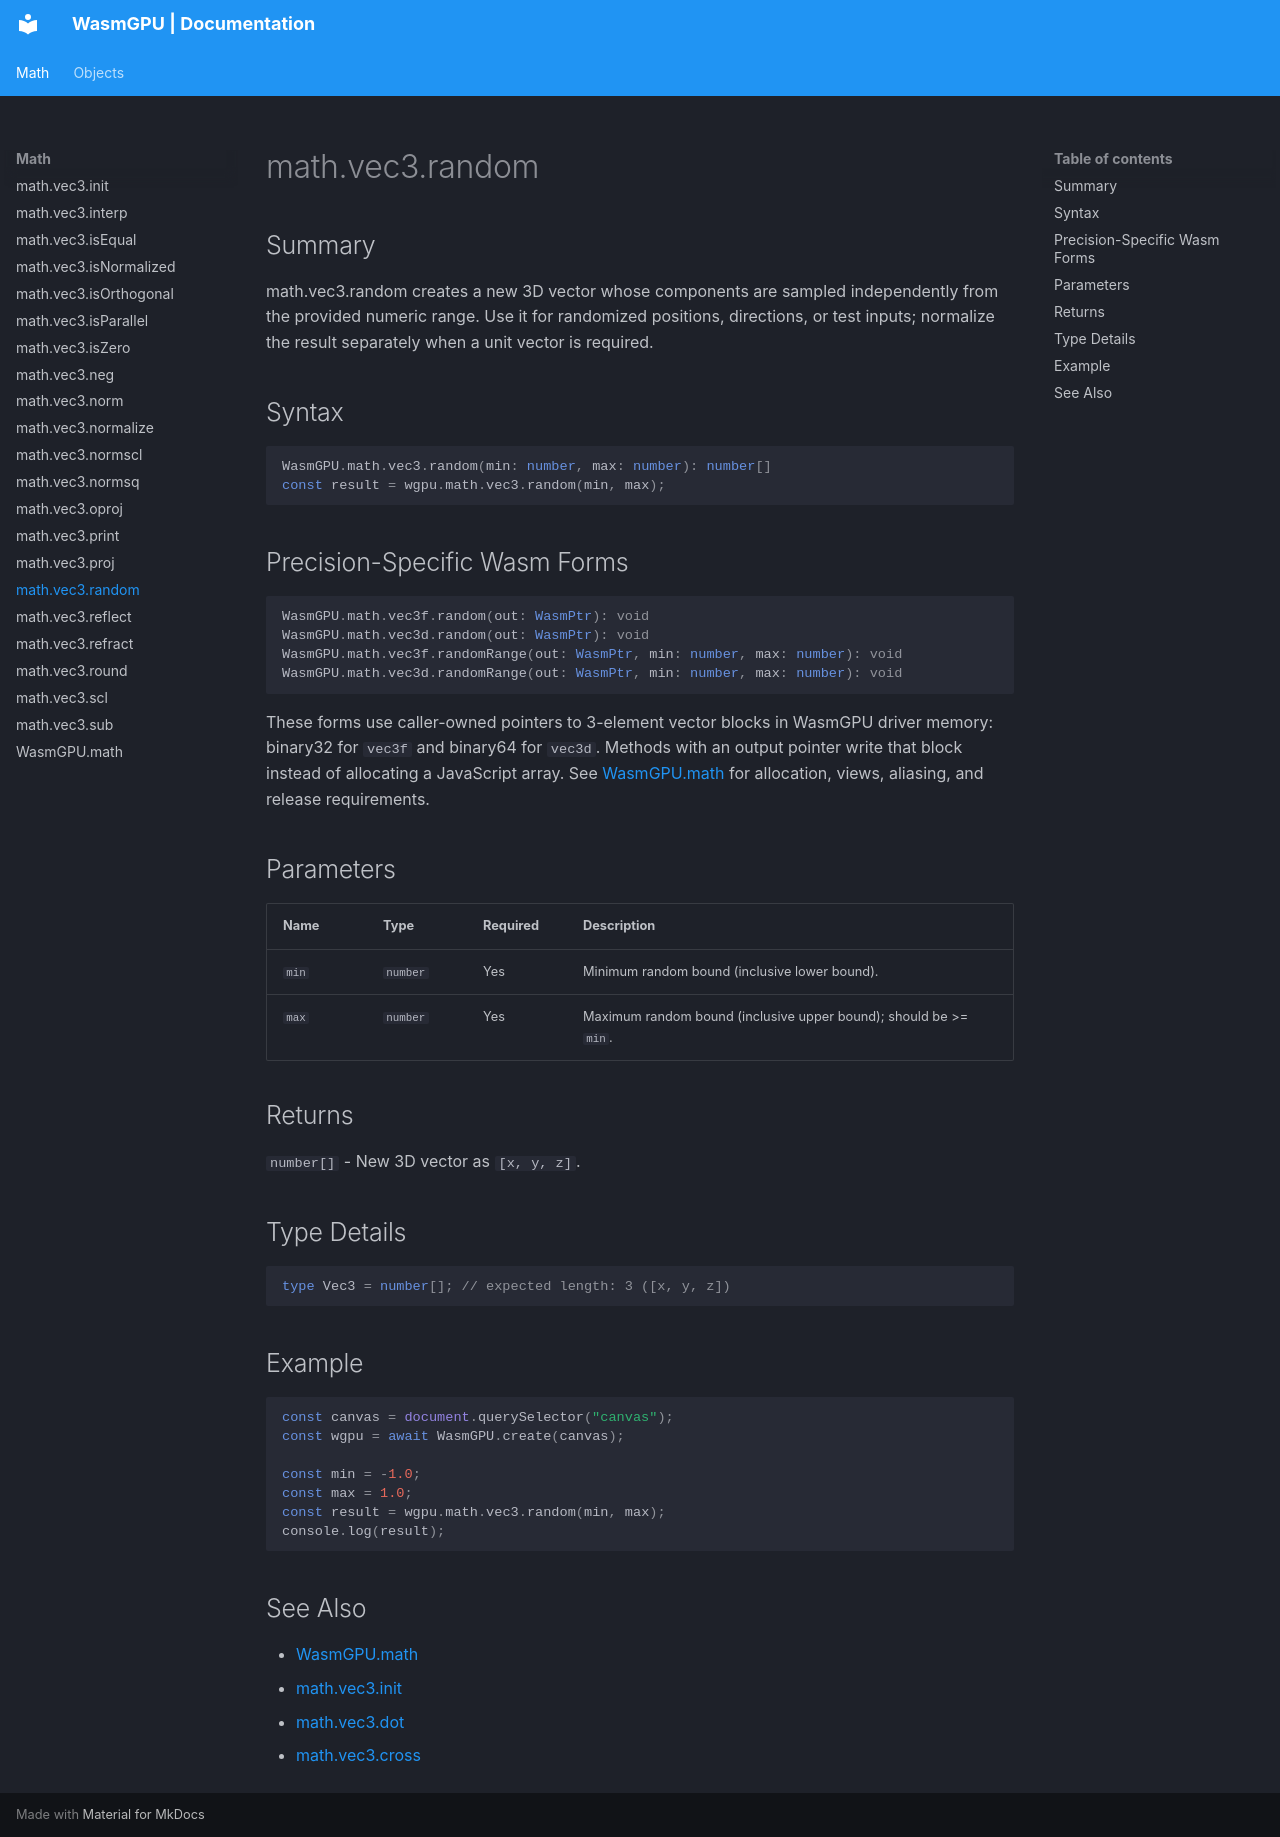

repository: Zushah/WasmGPU · page: math/math-vec3-random/index.html · generator: mkdocs

# math.vec3.random

## Summary
math.vec3.random creates a new 3D vector whose components are sampled independently from the provided numeric range.
Use it for randomized positions, directions, or test inputs; normalize the result separately when a unit vector is required.

## Syntax
```ts
WasmGPU.math.vec3.random(min: number, max: number): number[]
const result = wgpu.math.vec3.random(min, max);
```

## Precision-Specific Wasm Forms
```ts
WasmGPU.math.vec3f.random(out: WasmPtr): void
WasmGPU.math.vec3d.random(out: WasmPtr): void
WasmGPU.math.vec3f.randomRange(out: WasmPtr, min: number, max: number): void
WasmGPU.math.vec3d.randomRange(out: WasmPtr, min: number, max: number): void
```

These forms use caller-owned pointers to 3-element vector blocks in WasmGPU driver memory: binary32 for `vec3f` and binary64 for `vec3d`. Methods with an output pointer write that block instead of allocating a JavaScript array. See [WasmGPU.math](./wasmgpu-math.md) for allocation, views, aliasing, and release requirements.

## Parameters
| Name | Type | Required | Description |
| --- | --- | --- | --- |
| `min` | `number` | Yes | Minimum random bound (inclusive lower bound). |
| `max` | `number` | Yes | Maximum random bound (inclusive upper bound); should be >= `min`. |

## Returns
`number[]` - New 3D vector as `[x, y, z]`.

## Type Details
```ts
type Vec3 = number[]; // expected length: 3 ([x, y, z])
```

## Example
```js
const canvas = document.querySelector("canvas");
const wgpu = await WasmGPU.create(canvas);

const min = -1.0;
const max = 1.0;
const result = wgpu.math.vec3.random(min, max);
console.log(result);
```

## See Also
- [WasmGPU.math](./wasmgpu-math.md)
- [math.vec3.init](./math-vec3-init.md)
- [math.vec3.dot](./math-vec3-dot.md)
- [math.vec3.cross](./math-vec3-cross.md)
